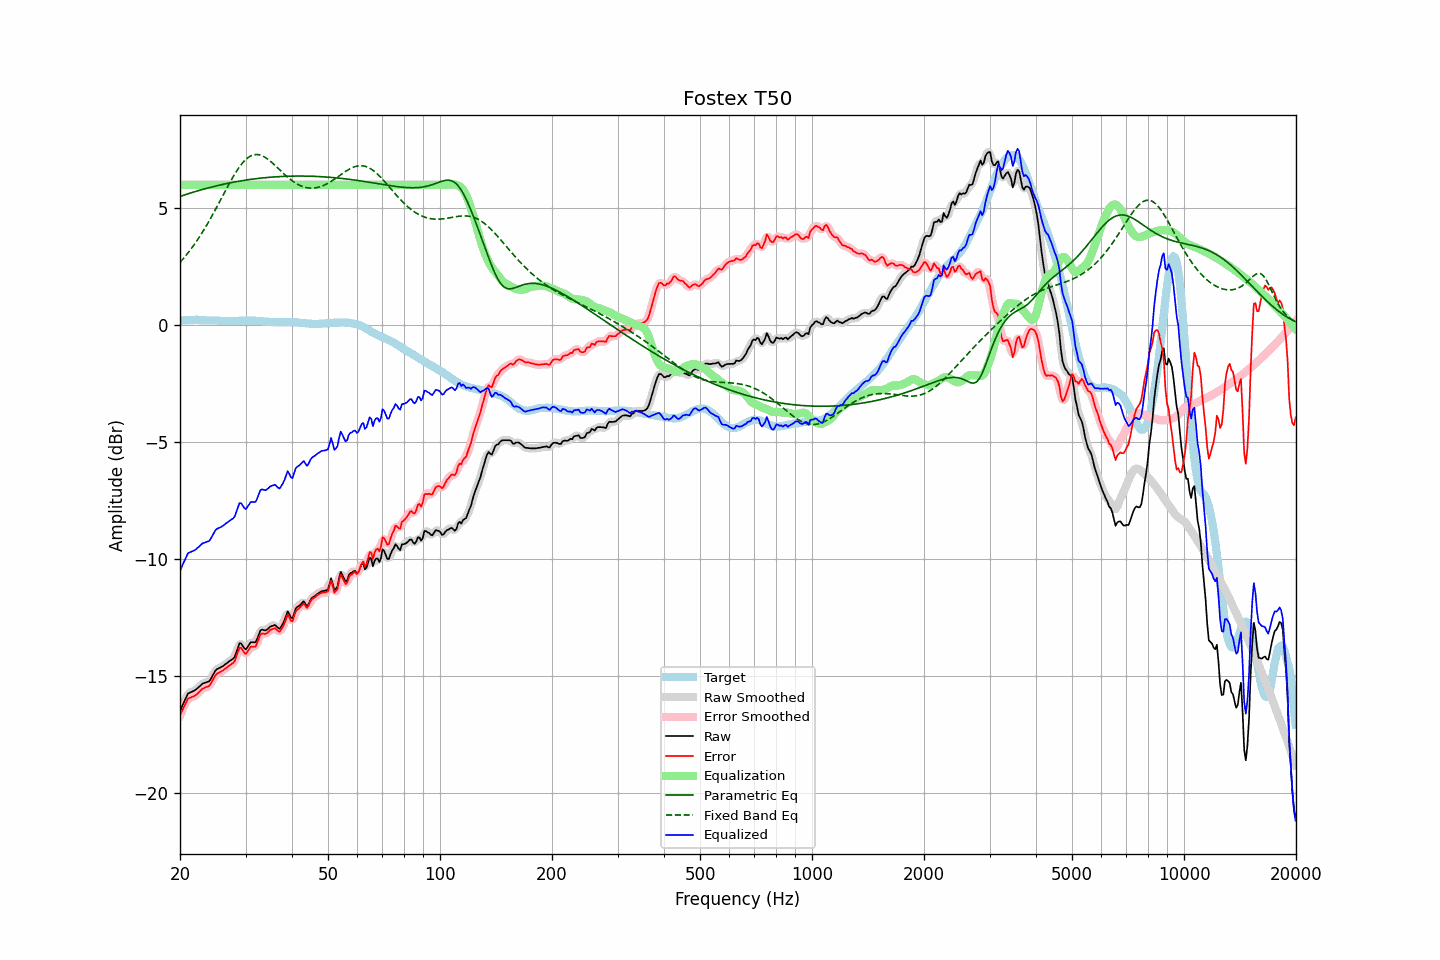

The data file committed next to this chart (first rows):
frequency, raw, error, smoothed, error_smoothed, equalization, parametric_eq, fixed_band_eq, equalized_raw, equalized_smoothed, target
20.00, -16.50, -16.68, -16.52, -16.70, 6.00, 5.50, 2.69, -10.50, -10.52, 0.19
20.20, -16.35, -16.54, -16.34, -16.53, 6.00, 5.53, 2.76, -10.35, -10.34, 0.20
20.40, -16.19, -16.39, -16.17, -16.38, 6.00, 5.55, 2.84, -10.19, -10.17, 0.21
20.61, -16.04, -16.25, -16.03, -16.24, 6.00, 5.57, 2.92, -10.04, -10.03, 0.20
20.81, -15.89, -16.10, -15.89, -16.10, 6.00, 5.60, 3.00, -9.89, -9.89, 0.21
21.02, -15.75, -15.96, -15.78, -16.00, 6.00, 5.62, 3.09, -9.75, -9.78, 0.21
21.23, -15.72, -15.94, -15.71, -15.93, 6.00, 5.64, 3.18, -9.72, -9.71, 0.22
21.44, -15.69, -15.91, -15.68, -15.90, 6.00, 5.66, 3.27, -9.69, -9.68, 0.22
21.66, -15.66, -15.88, -15.66, -15.89, 6.00, 5.68, 3.36, -9.66, -9.66, 0.22
21.87, -15.63, -15.85, -15.62, -15.85, 6.00, 5.70, 3.46, -9.63, -9.62, 0.22
22.09, -15.58, -15.81, -15.58, -15.81, 6.00, 5.72, 3.56, -9.58, -9.58, 0.23
22.31, -15.52, -15.75, -15.52, -15.75, 6.00, 5.74, 3.66, -9.52, -9.52, 0.23
22.54, -15.46, -15.68, -15.46, -15.68, 6.00, 5.76, 3.76, -9.46, -9.46, 0.22
22.76, -15.40, -15.61, -15.40, -15.61, 6.00, 5.78, 3.87, -9.40, -9.40, 0.21
22.99, -15.33, -15.54, -15.34, -15.55, 6.00, 5.80, 3.98, -9.33, -9.34, 0.21
23.22, -15.31, -15.52, -15.30, -15.51, 6.00, 5.82, 4.09, -9.31, -9.30, 0.21
23.45, -15.28, -15.48, -15.28, -15.49, 6.00, 5.84, 4.21, -9.28, -9.28, 0.20
23.69, -15.26, -15.46, -15.27, -15.47, 6.00, 5.86, 4.32, -9.26, -9.27, 0.20
23.92, -15.24, -15.44, -15.22, -15.42, 6.00, 5.88, 4.44, -9.24, -9.22, 0.20
24.16, -15.15, -15.35, -15.14, -15.34, 6.00, 5.90, 4.56, -9.15, -9.14, 0.20
24.40, -15.03, -15.23, -15.03, -15.23, 6.00, 5.91, 4.69, -9.03, -9.03, 0.20
24.65, -14.90, -15.10, -14.90, -15.10, 6.00, 5.93, 4.81, -8.90, -8.90, 0.20
24.89, -14.78, -14.98, -14.79, -14.99, 6.00, 5.95, 4.94, -8.78, -8.79, 0.20
25.14, -14.71, -14.91, -14.72, -14.91, 6.00, 5.96, 5.07, -8.71, -8.72, 0.20
25.39, -14.68, -14.87, -14.67, -14.86, 6.00, 5.98, 5.20, -8.68, -8.67, 0.19
25.65, -14.65, -14.84, -14.64, -14.83, 6.00, 6.00, 5.33, -8.65, -8.64, 0.19
25.91, -14.61, -14.80, -14.61, -14.80, 6.00, 6.01, 5.46, -8.61, -8.61, 0.19
26.16, -14.57, -14.75, -14.56, -14.75, 6.00, 6.03, 5.59, -8.57, -8.56, 0.19
26.43, -14.51, -14.70, -14.51, -14.70, 6.00, 6.04, 5.72, -8.51, -8.51, 0.19
26.69, -14.46, -14.64, -14.46, -14.65, 6.00, 6.06, 5.85, -8.46, -8.46, 0.18
26.96, -14.41, -14.59, -14.41, -14.59, 6.00, 6.07, 5.97, -8.41, -8.41, 0.18
27.23, -14.36, -14.54, -14.36, -14.55, 6.00, 6.08, 6.10, -8.36, -8.36, 0.18
27.50, -14.31, -14.49, -14.32, -14.51, 6.00, 6.10, 6.22, -8.31, -8.32, 0.18
27.77, -14.27, -14.45, -14.26, -14.44, 6.00, 6.11, 6.34, -8.27, -8.26, 0.18
28.05, -14.19, -14.37, -14.16, -14.34, 6.00, 6.12, 6.46, -8.19, -8.16, 0.18
28.33, -14.00, -14.18, -13.99, -14.17, 6.00, 6.14, 6.57, -8.00, -7.99, 0.18
28.62, -13.80, -13.98, -13.79, -13.98, 6.00, 6.15, 6.67, -7.80, -7.79, 0.18
28.90, -13.61, -13.80, -13.66, -13.85, 6.00, 6.16, 6.77, -7.61, -7.66, 0.19
29.19, -13.61, -13.80, -13.64, -13.82, 6.00, 6.17, 6.86, -7.61, -7.64, 0.19
29.48, -13.72, -13.91, -13.71, -13.90, 6.00, 6.18, 6.95, -7.72, -7.71, 0.19
29.78, -13.82, -14.01, -13.80, -13.99, 6.00, 6.19, 7.02, -7.82, -7.80, 0.20
30.08, -13.87, -14.06, -13.83, -14.02, 6.00, 6.20, 7.09, -7.87, -7.83, 0.19
30.38, -13.77, -13.96, -13.77, -13.97, 6.00, 6.22, 7.15, -7.77, -7.77, 0.19
30.68, -13.67, -13.86, -13.68, -13.87, 6.00, 6.23, 7.20, -7.67, -7.68, 0.19
30.99, -13.56, -13.75, -13.59, -13.78, 6.00, 6.23, 7.24, -7.56, -7.59, 0.19
31.30, -13.56, -13.75, -13.57, -13.76, 6.00, 6.24, 7.27, -7.56, -7.57, 0.19
31.61, -13.56, -13.75, -13.56, -13.75, 6.00, 6.25, 7.29, -7.56, -7.56, 0.19
31.93, -13.56, -13.75, -13.52, -13.70, 6.00, 6.26, 7.30, -7.56, -7.52, 0.19
32.24, -13.42, -13.59, -13.40, -13.58, 6.00, 6.27, 7.30, -7.42, -7.40, 0.18
32.57, -13.24, -13.42, -13.24, -13.42, 6.00, 6.28, 7.29, -7.24, -7.24, 0.17
32.89, -13.06, -13.23, -13.10, -13.27, 6.00, 6.29, 7.27, -7.06, -7.10, 0.17
33.22, -13.02, -13.18, -13.03, -13.20, 6.00, 6.29, 7.25, -7.02, -7.03, 0.16
33.55, -13.04, -13.20, -13.03, -13.19, 6.00, 6.30, 7.21, -7.04, -7.03, 0.16
33.89, -13.06, -13.21, -13.04, -13.19, 6.00, 6.31, 7.17, -7.06, -7.04, 0.15
34.23, -13.03, -13.18, -13.02, -13.17, 6.00, 6.31, 7.13, -7.03, -7.02, 0.15
34.57, -12.97, -13.11, -12.97, -13.11, 6.00, 6.32, 7.08, -6.97, -6.97, 0.15
34.92, -12.90, -13.04, -12.91, -13.06, 6.00, 6.33, 7.02, -6.90, -6.91, 0.14
35.27, -12.87, -13.01, -12.86, -13.00, 6.00, 6.33, 6.96, -6.87, -6.86, 0.14
35.62, -12.85, -12.99, -12.84, -12.98, 6.00, 6.34, 6.90, -6.85, -6.84, 0.14
35.97, -12.82, -12.96, -12.85, -12.98, 6.00, 6.34, 6.84, -6.82, -6.85, 0.14
... 635 more rows
